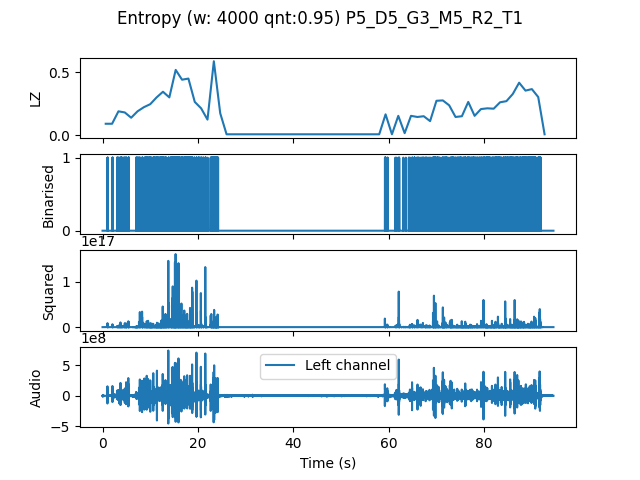

The table this chart was drawn from, first rows:
, t0, LZ, CTW
mean, 283584, 0.1501, 0.1759
0.0, 0.0, 0.08974, 0.1133
1.333, 1.333, 0.08974, 0.1115
2.667, 2.667, 0.1885, 0.2171
4.0, 4.0, 0.1795, 0.2674
5.333, 5.333, 0.1376, 0.1663
6.667, 6.667, 0.1885, 0.1915
8.0, 8.0, 0.2214, 0.2383
9.333, 9.333, 0.2453, 0.279
10.67, 10.67, 0.2991, 0.3335
12.0, 12.0, 0.344, 0.3693
13.33, 13.33, 0.2991, 0.3278
14.67, 14.67, 0.5175, 0.589
16.0, 16.0, 0.4397, 0.4518
17.33, 17.33, 0.4487, 0.4822
18.67, 18.67, 0.2632, 0.3751
20.0, 20.0, 0.2124, 0.2325
21.33, 21.33, 0.1226, 0.1598
22.67, 22.67, 0.5863, 0.6079
24.0, 24.0, 0.1735, 0.2781
25.33, 25.33, 0.005983, 0.0006453
26.67, 26.67, 0.005983, 0.0006453
28.0, 28.0, 0.005983, 0.0006453
29.33, 29.33, 0.005983, 0.0006453
30.67, 30.67, 0.005983, 0.0006453
32.0, 32.0, 0.005983, 0.0006453
33.33, 33.33, 0.005983, 0.0006453
34.67, 34.67, 0.005983, 0.0006453
36.0, 36.0, 0.005983, 0.0006453
37.33, 37.33, 0.005983, 0.0006453
38.67, 38.67, 0.005983, 0.0006453
40.0, 40.0, 0.005983, 0.0006453
41.33, 41.33, 0.005983, 0.0006453
42.67, 42.67, 0.005983, 0.0006453
44.0, 44.0, 0.005983, 0.0006453
45.33, 45.33, 0.005983, 0.0006453
46.67, 46.67, 0.005983, 0.0006453
48.0, 48.0, 0.005983, 0.0006453
49.33, 49.33, 0.005983, 0.0006453
50.67, 50.67, 0.005983, 0.0006453
52.0, 52.0, 0.005983, 0.0006453
53.33, 53.33, 0.005983, 0.0006453
54.67, 54.67, 0.005983, 0.0006453
56.0, 56.0, 0.005983, 0.0006453
57.33, 57.33, 0.005983, 0.0006453
58.67, 58.67, 0.1645, 0.2314
60.0, 60.0, 0.005983, 0.0006453
61.33, 61.33, 0.1526, 0.1815
62.67, 62.67, 0.01496, 0.009752
64.0, 64.0, 0.1526, 0.2131
65.33, 65.33, 0.1436, 0.2082
66.67, 66.67, 0.1496, 0.201
68.0, 68.0, 0.1107, 0.2528
69.33, 69.33, 0.2722, 0.3985
70.67, 70.67, 0.2752, 0.3366
72.0, 72.0, 0.2363, 0.353
73.33, 73.33, 0.1436, 0.1395
74.67, 74.67, 0.1496, 0.1661
76.0, 76.0, 0.2632, 0.2838
77.33, 77.33, 0.1526, 0.1668
... 11 more rows
